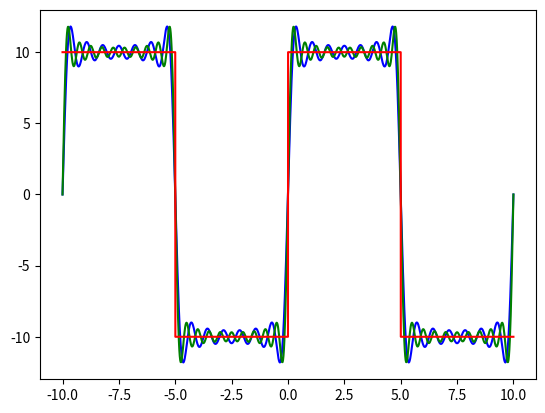

Python code for this plot:
from math import pi
from matplotlib import pyplot as plt
import numpy as np

A=10
P=10

def fr(x,N):
  
  tot=0
  for n in range(1,N):
    an=0
    bn=2*A*((-1)**(n+1)+1)/(pi*n)
    tot+=(an*np.cos(n*pi*x/(P/2))+bn*np.sin(n*pi*x/(P/2)))
  
  return tot

x=np.linspace(-P,P,1001)
for cn,cc in zip([15,20],['b','g']):
  plt.plot(x,fr(x,cn),cc)
x=np.linspace(-P,P,4001)
y0=np.linspace(-A,-A,1001)
y1=np.linspace(A,A,1001)
y=np.concatenate((y1,y0[1:],y1[1:],y0[1:]))
plt.plot(x,y,'r')
plt.show()